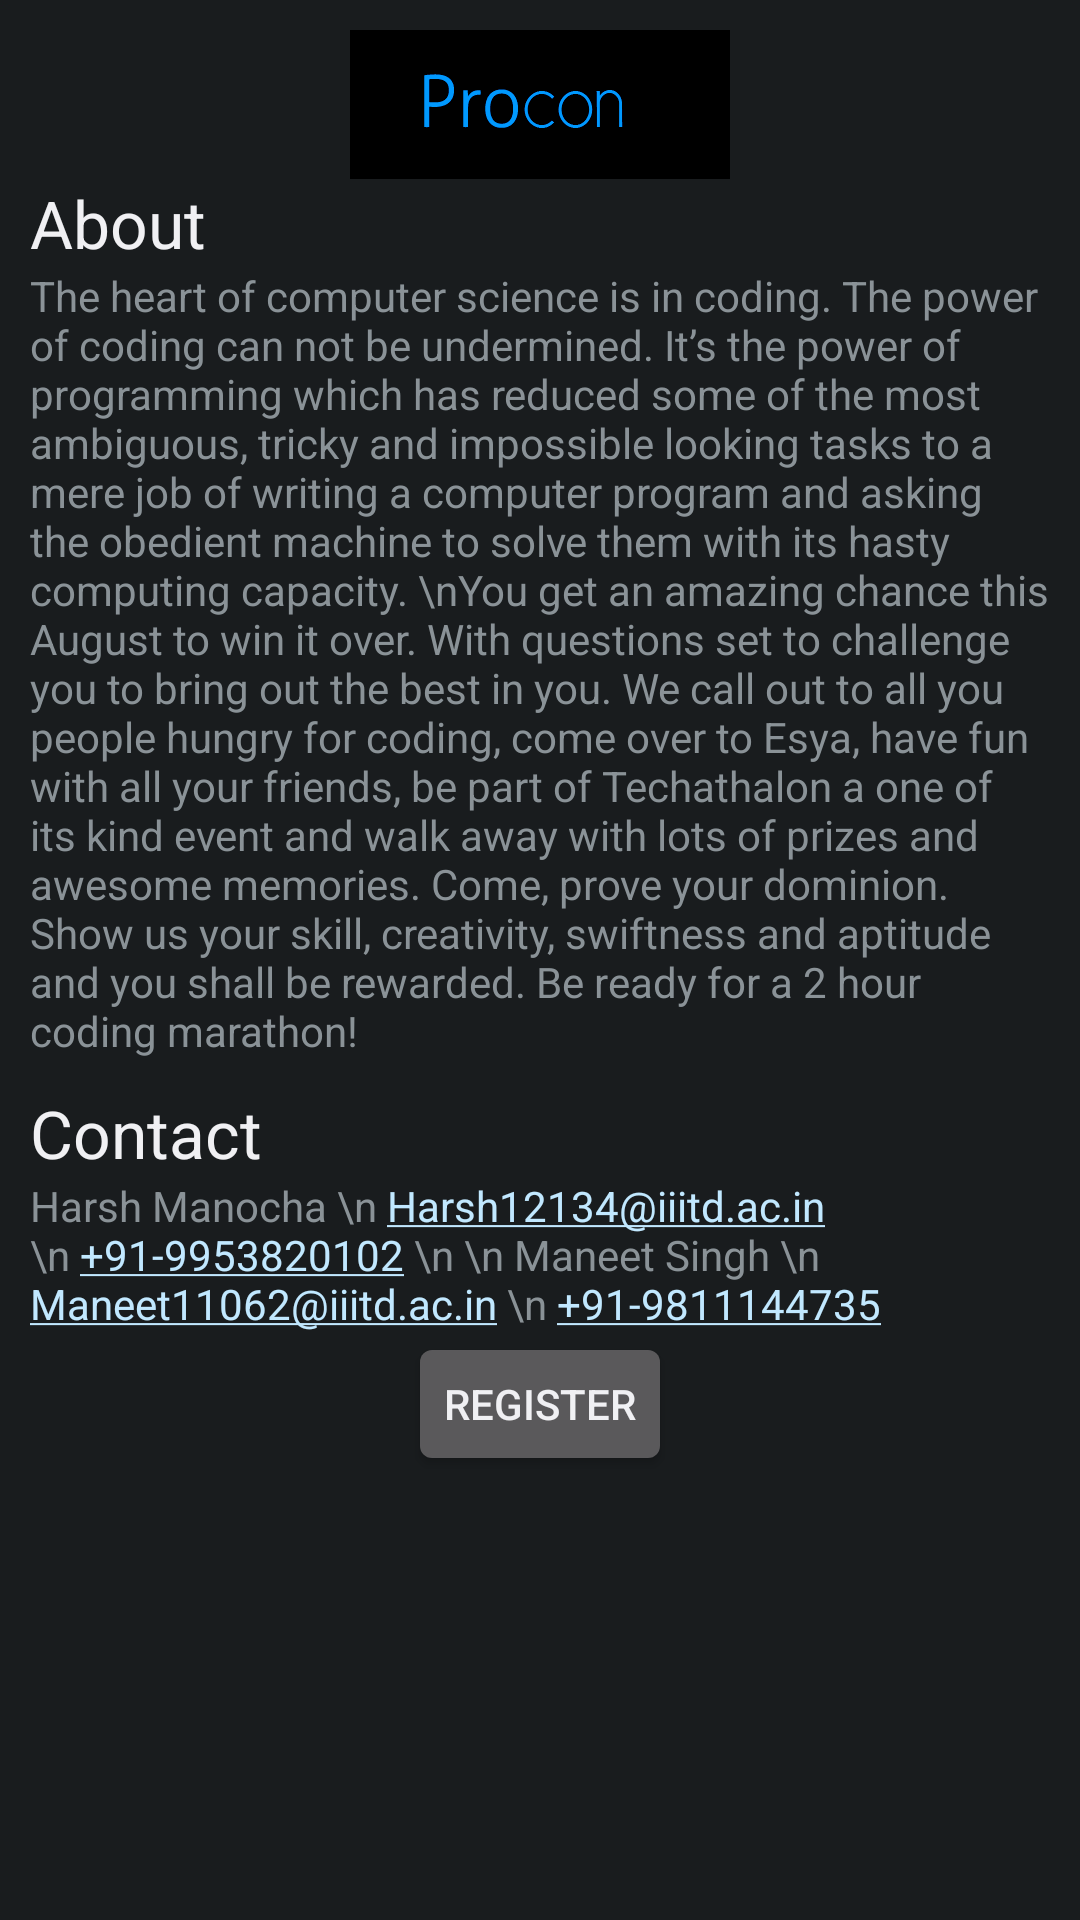

Reconstruct the res/layout file that produces this screen, plus the resources it refers to.
<!-- AndroidManifest.xml: application theme AppTheme -->
<!-- res/layout/event_dialog_procon.xml -->
<?xml version="1.0" encoding="utf-8"?>
<ScrollView xmlns:android="http://schemas.android.com/apk/res/android"
            android:orientation="vertical"
            android:padding="5dp"
            android:layout_width="match_parent"
            android:layout_height="match_parent">

<LinearLayout xmlns:android="http://schemas.android.com/apk/res/android"
              android:id="@+id/dialog_event_procon"
              android:orientation="vertical"
              android:padding="5dp"
              android:layout_width="match_parent"
              android:layout_height="match_parent">

    <ImageView
            android:layout_width="fill_parent"
            android:layout_height="wrap_content"
            android:id="@+id/imageView"
            android:src="@drawable/event_procon"/>

    <TextView
            android:layout_width="wrap_content"
            android:layout_height="wrap_content"
            android:textAppearance="?android:attr/textAppearanceLarge"
            android:text="About"
            android:id="@+id/aboutTitleProcon"
            android:layout_gravity="left|center_vertical"/>

    <TextView
            android:layout_width="wrap_content"
            android:layout_height="wrap_content"
            android:text="The heart of computer science is in coding. The power of coding can not be undermined. It’s the power of programming which has reduced some of the most ambiguous, tricky and impossible looking tasks to a mere job of writing a computer program and asking the obedient machine to solve them with its hasty computing capacity.
\nYou get an amazing chance this August to win it over. With questions set to challenge you to bring out the best in you. We call out to all you people hungry for coding, come over to Esya, have fun with all your friends, be part of Techathalon a one of its kind event and walk away with lots of prizes and awesome memories. Come, prove your dominion. Show us your skill, creativity, swiftness and aptitude and you shall be rewarded. Be ready for a 2 hour coding marathon!"
            android:id="@+id/aboutTextProcon"
            android:layout_gravity="center"/>

    <TextView
            android:layout_width="wrap_content"
            android:layout_height="wrap_content"
            android:textAppearance="?android:attr/textAppearanceLarge"
            android:text="Contact"
            android:id="@+id/textViewContactTitle"
            android:layout_gravity="left|center_vertical"
            android:layout_marginTop="10dp"/>

    <TextView
            android:layout_width="wrap_content"
            android:layout_height="wrap_content"
            android:autoLink="all"
            android:text="Harsh Manocha
\n Harsh12134@iiitd.ac.in
\n +91-9953820102
\n
\n Maneet Singh
\n Maneet11062@iiitd.ac.in
\n +91-9811144735"
            android:id="@+id/textViewTItle"
            android:layout_gravity="left|center_vertical"/>

    <Button
            android:layout_width="wrap_content"
            android:layout_height="wrap_content"
            android:text="Register"
            android:id="@+id/buttonRegister"
            android:onClick="registerprocon"
            android:layout_gravity="center"/>

</LinearLayout>
</ScrollView>
<!-- resources referenced by this layout -->
<resources>
  <!-- drawable event_procon: png bitmap (drawable-xxhdpi, 2865 bytes) -->
  <style name="AppTheme" parent="AppBaseTheme">
          
      </style>
  <style name="AppBaseTheme" parent="android:Theme.Black">
          
      </style>
</resources>
